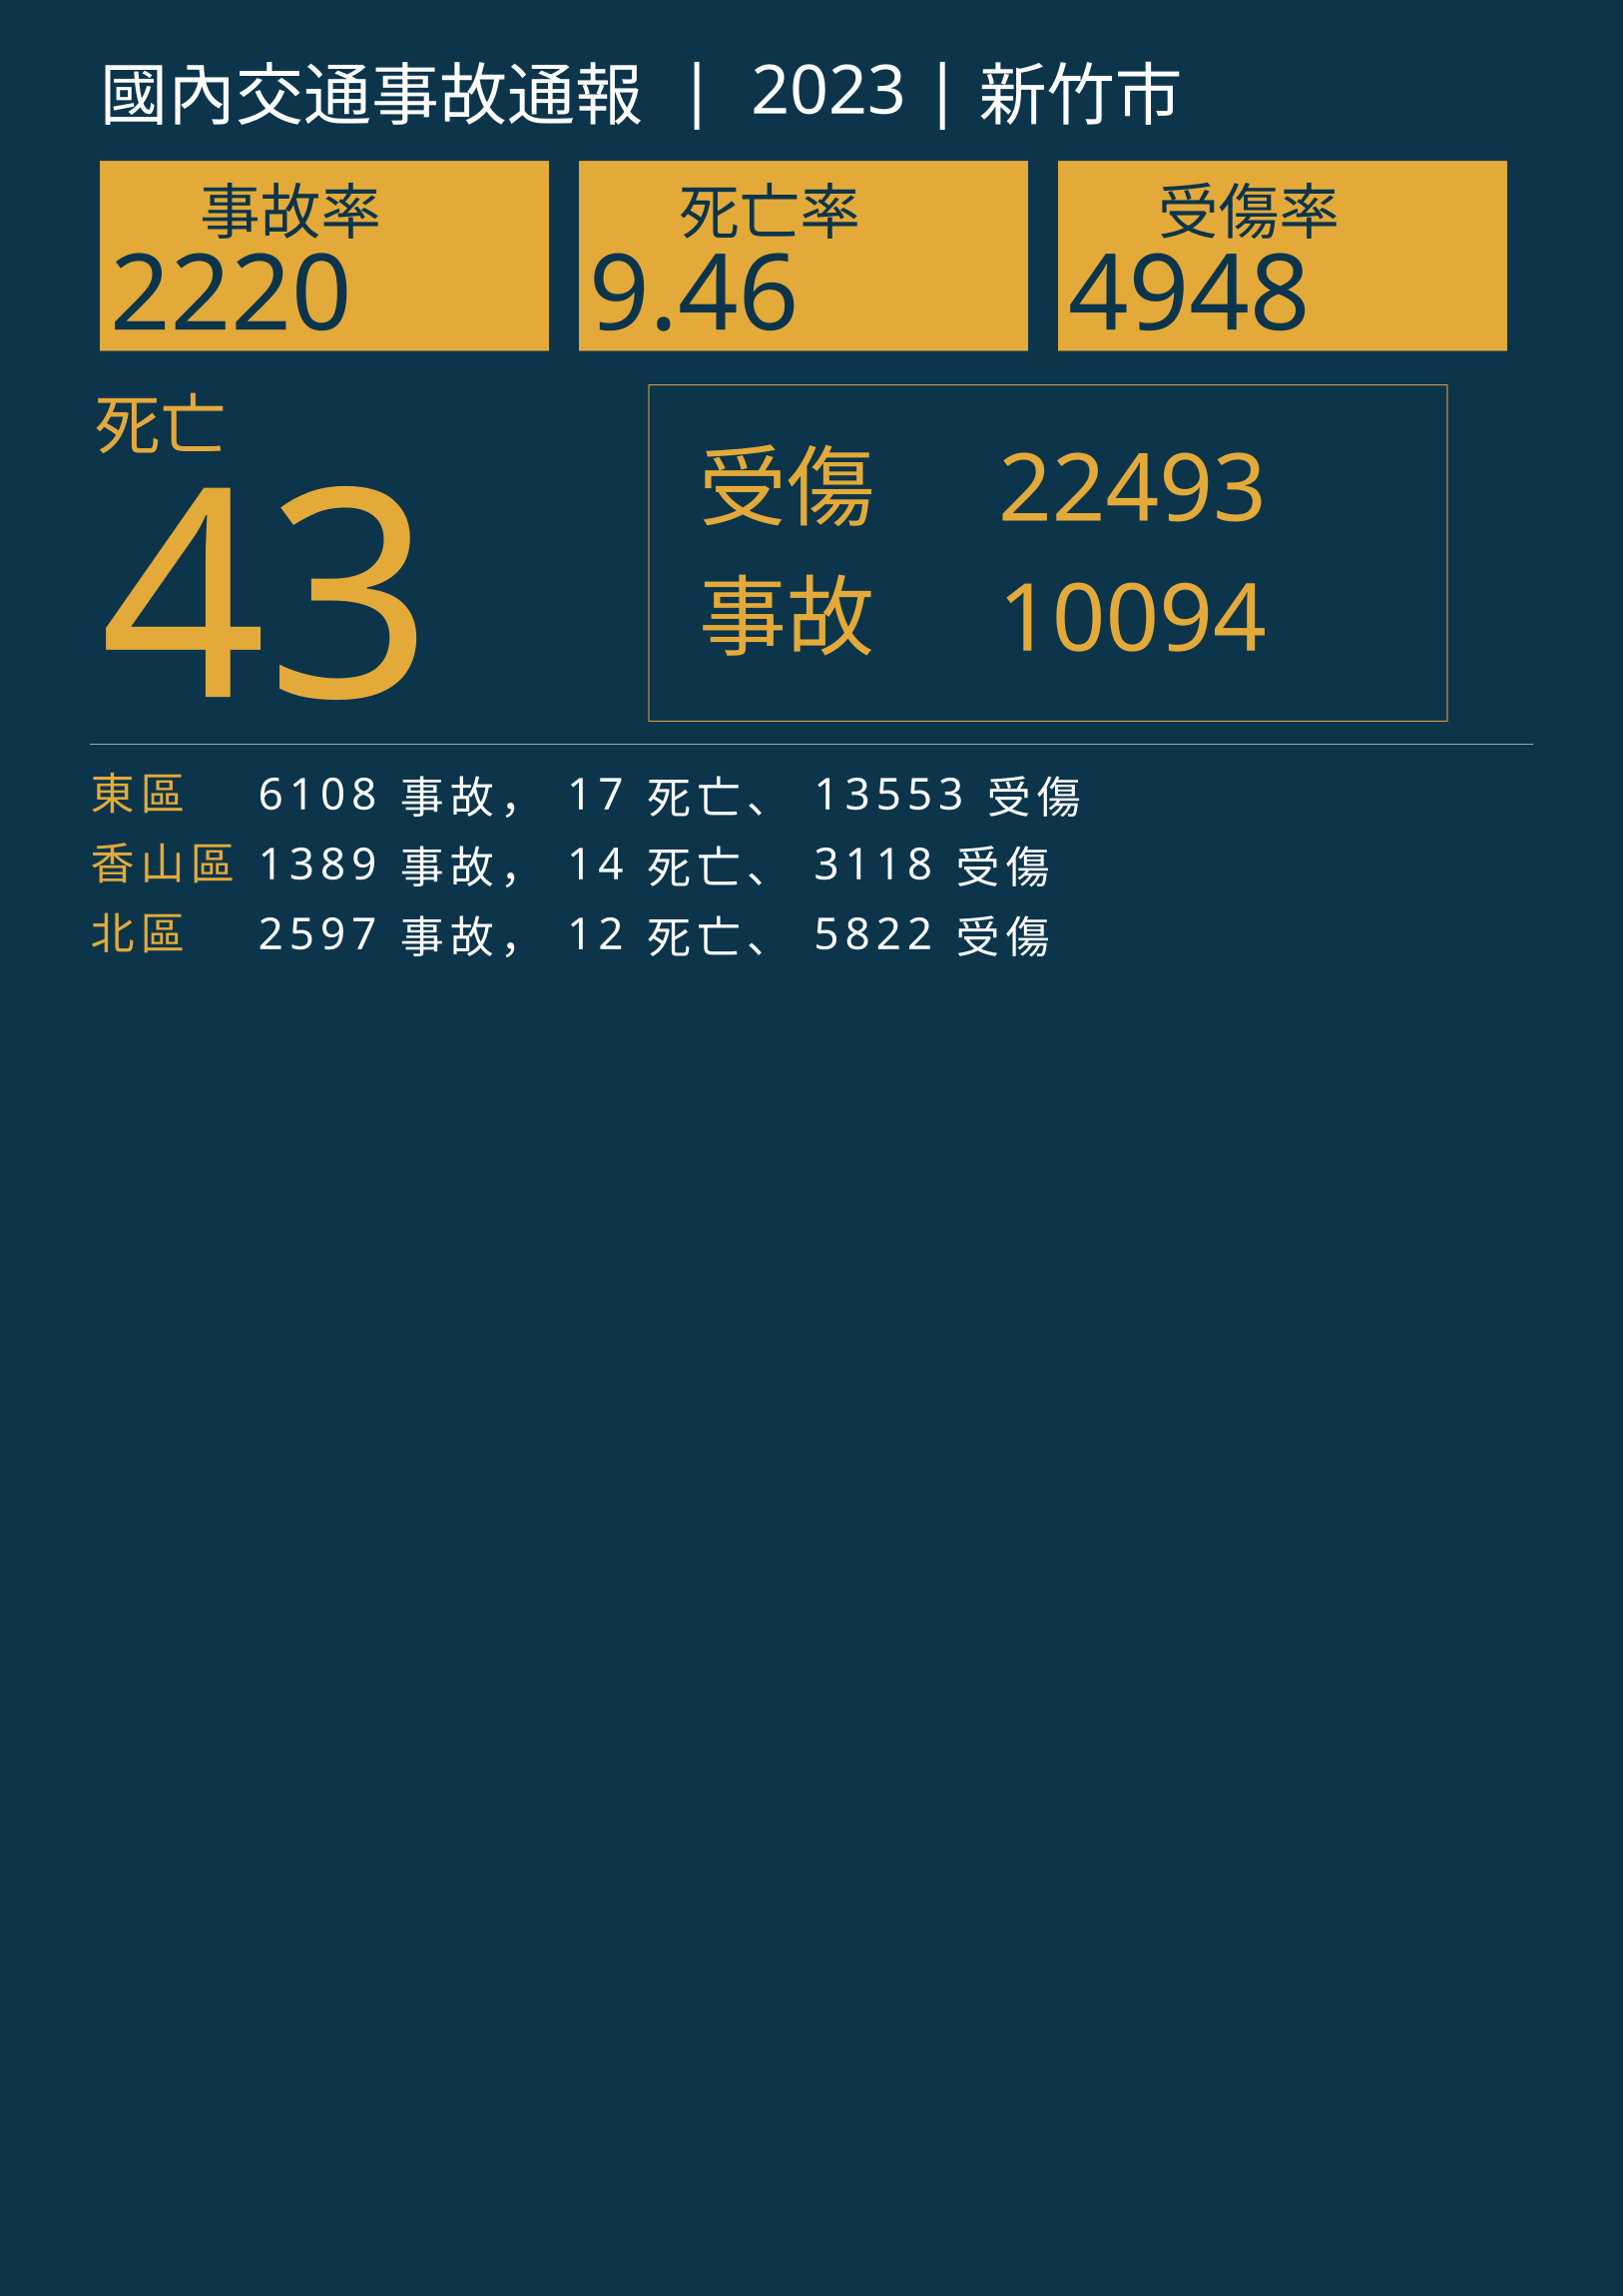

The file beside this chart, header and first rows:
行政區, 事故, 死亡, 受傷
東區, 6108, 17, 13553
香山區, 1389, 14, 3118
北區, 2597, 12, 5822
